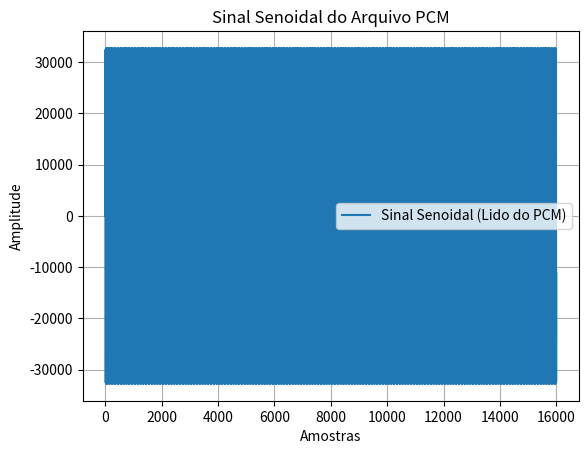

Python code for this plot:
import numpy as np
import matplotlib.pyplot as plt

def gerar_sinal_senoidal(frequencia, duracao, Fs):
    """
    Gera um sinal senoidal.

    Parâmetros:
    - frequencia: frequência da onda senoidal (Hz)
    - duracao: duração do sinal (segundos)
    - Fs: frequência de amostragem (Hz)

    Retorna:
    - n: vetor de tempo
    - x: sinal senoidal
    """
    n = np.arange(0, duracao, 1/Fs)  # Vetor de tempo
    x = np.sin(2 * np.pi * frequencia * n)  # Sinal senoidal
    return n, x

def salvar_pcm(nome_arquivo, sinal):
    """
    Salva o sinal no formato PCM (16 bits).

    Parâmetros:
    - nome_arquivo: nome do arquivo para salvar o sinal (com extensão .pcm)
    - sinal: sinal a ser salvo (array numpy)
    """
    # Normalizar o sinal para o intervalo de -1 a 1
    sinal_normalizado = sinal / np.max(np.abs(sinal))
    
    # Converter para formato 16-bit PCM
    sinal_pcm = np.int16(sinal_normalizado * 32767)
    
    # Salvar em formato PCM
    with open(nome_arquivo, 'wb') as f:
        f.write(sinal_pcm.tobytes())
    print(f'Sinal salvo como "{nome_arquivo}".')

def ler_pcm(caminho_arquivo, bit_depth=16):
    """
    Lê um arquivo PCM e retorna os dados de áudio.

    Parâmetros:
    - caminho_arquivo: caminho do arquivo PCM a ser lido
    - bit_depth: profundidade de bits do sinal (16 ou 32)

    Retorna:
    - audio_data: vetor numpy contendo o sinal de áudio
    """
    # Abrir o arquivo PCM
    with open(caminho_arquivo, 'rb') as f:
        raw_data = f.read()

    # Converter os dados brutos para numpy array
    if bit_depth == 16:
        audio_data = np.frombuffer(raw_data, dtype=np.int16)
    elif bit_depth == 32:
        audio_data = np.frombuffer(raw_data, dtype=np.int32)
    else:
        raise ValueError("Bit depth não suportado")

    return audio_data

if __name__ == '__main__':
    # Gerar sinal senoidal
    frequencia = 440  # Frequência de 440 Hz (nota A)
    duracao = 2  # Duração de 2 segundos
    Fs = 8000  # Frequência de amostragem de 8 kHz
    n, x = gerar_sinal_senoidal(frequencia, duracao, Fs)

    # Salvar sinal como PCM
    nome_arquivo_pcm = 'sinal_senoidal.pcm'
    salvar_pcm(nome_arquivo_pcm, x)

    # Ler o arquivo PCM salvo
    sinal_lido = ler_pcm(nome_arquivo_pcm, bit_depth=16)

    # Plotar o sinal lido
    plt.figure()
    plt.plot(sinal_lido, label='Sinal Senoidal (Lido do PCM)')
    plt.title('Sinal Senoidal do Arquivo PCM')
    plt.xlabel('Amostras')
    plt.ylabel('Amplitude')
    plt.grid(True)
    plt.legend()
    plt.show()
